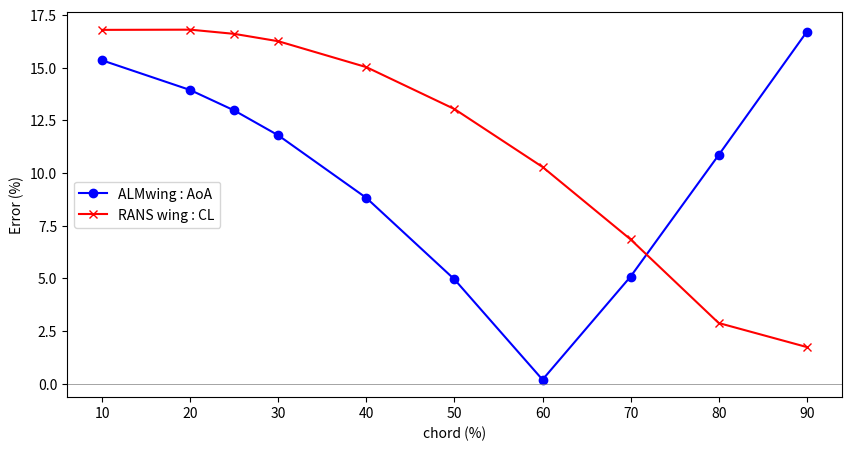

Here is the Python script that generated this plot:
import matplotlib.pyplot as plt

# テーブルからのデータ
# 新しいテーブルからのデータ
data = {
    '1': {'x': '10%', 'y1': 6.056, 'y2': '83.20%'},
    '2': {'x': '20%', 'y1': 5.982, 'y2': '83.19%'},
    '3': {'x': '25%', 'y1': 5.931, 'y2': '83.39%'},
    '4': {'x': '30%', 'y1': 5.869, 'y2': '83.74%'},
    '5': {'x': '40%', 'y1': 5.713, 'y2': '84.97%'},
    '6': {'x': '50%', 'y1': 5.51,  'y2': '86.96%'},
    '7': {'x': '60%', 'y1': 5.26,  'y2': '89.71%'},
    '8': {'x': '70%', 'y1': 4.983, 'y2': '93.15%'},
    '9': {'x': '80%', 'y1': 4.68,  'y2': '97.12%'},
    '10': {'x': '90%', 'y1': 4.373, 'y2': '101.74%'}
}


# リストにデータを変換し、新しいy値を計算
x_values = []
y1_diff_values = []
y2_diff_values = []

for key, value in data.items():
    # x軸の値をパーセント文字列から浮動小数点数に変換
    x_value = float(value['x'].replace('厳密50', '50').rstrip('%'))
    x_values.append(x_value)
    
    # 新しいy1の値を計算（3.555で割って100倍した後、100との差の絶対値を取る）
    y1_diff_values.append(abs((value['y1'] / 5.25) * 100 - 100))
    
    # y2の値をパーセント文字列から浮動小数点数に変換し、100との差の絶対値を取る
    y2_diff_value = abs(float(value['y2'].rstrip('%')) - 100)
    y2_diff_values.append(y2_diff_value)

# データのプロット
plt.figure(figsize=(10, 5))

# 最初のプロット（Y1の差）
plt.plot(x_values, y1_diff_values, label='ALMwing : AoA', color='blue', marker='o')

# 二番目のプロット（Y2の差）
plt.plot(x_values, y2_diff_values, label='RANS wing : CL', color='red', marker='x')

# タイトルとラベルの追加
plt.xlabel('chord (%)')
plt.ylabel('Error (%)')
plt.legend()

# 縦軸100%の位置に薄い直線を引く
plt.axhline(0, color='gray', linewidth=0.5)

# プロットの表示
plt.show()
